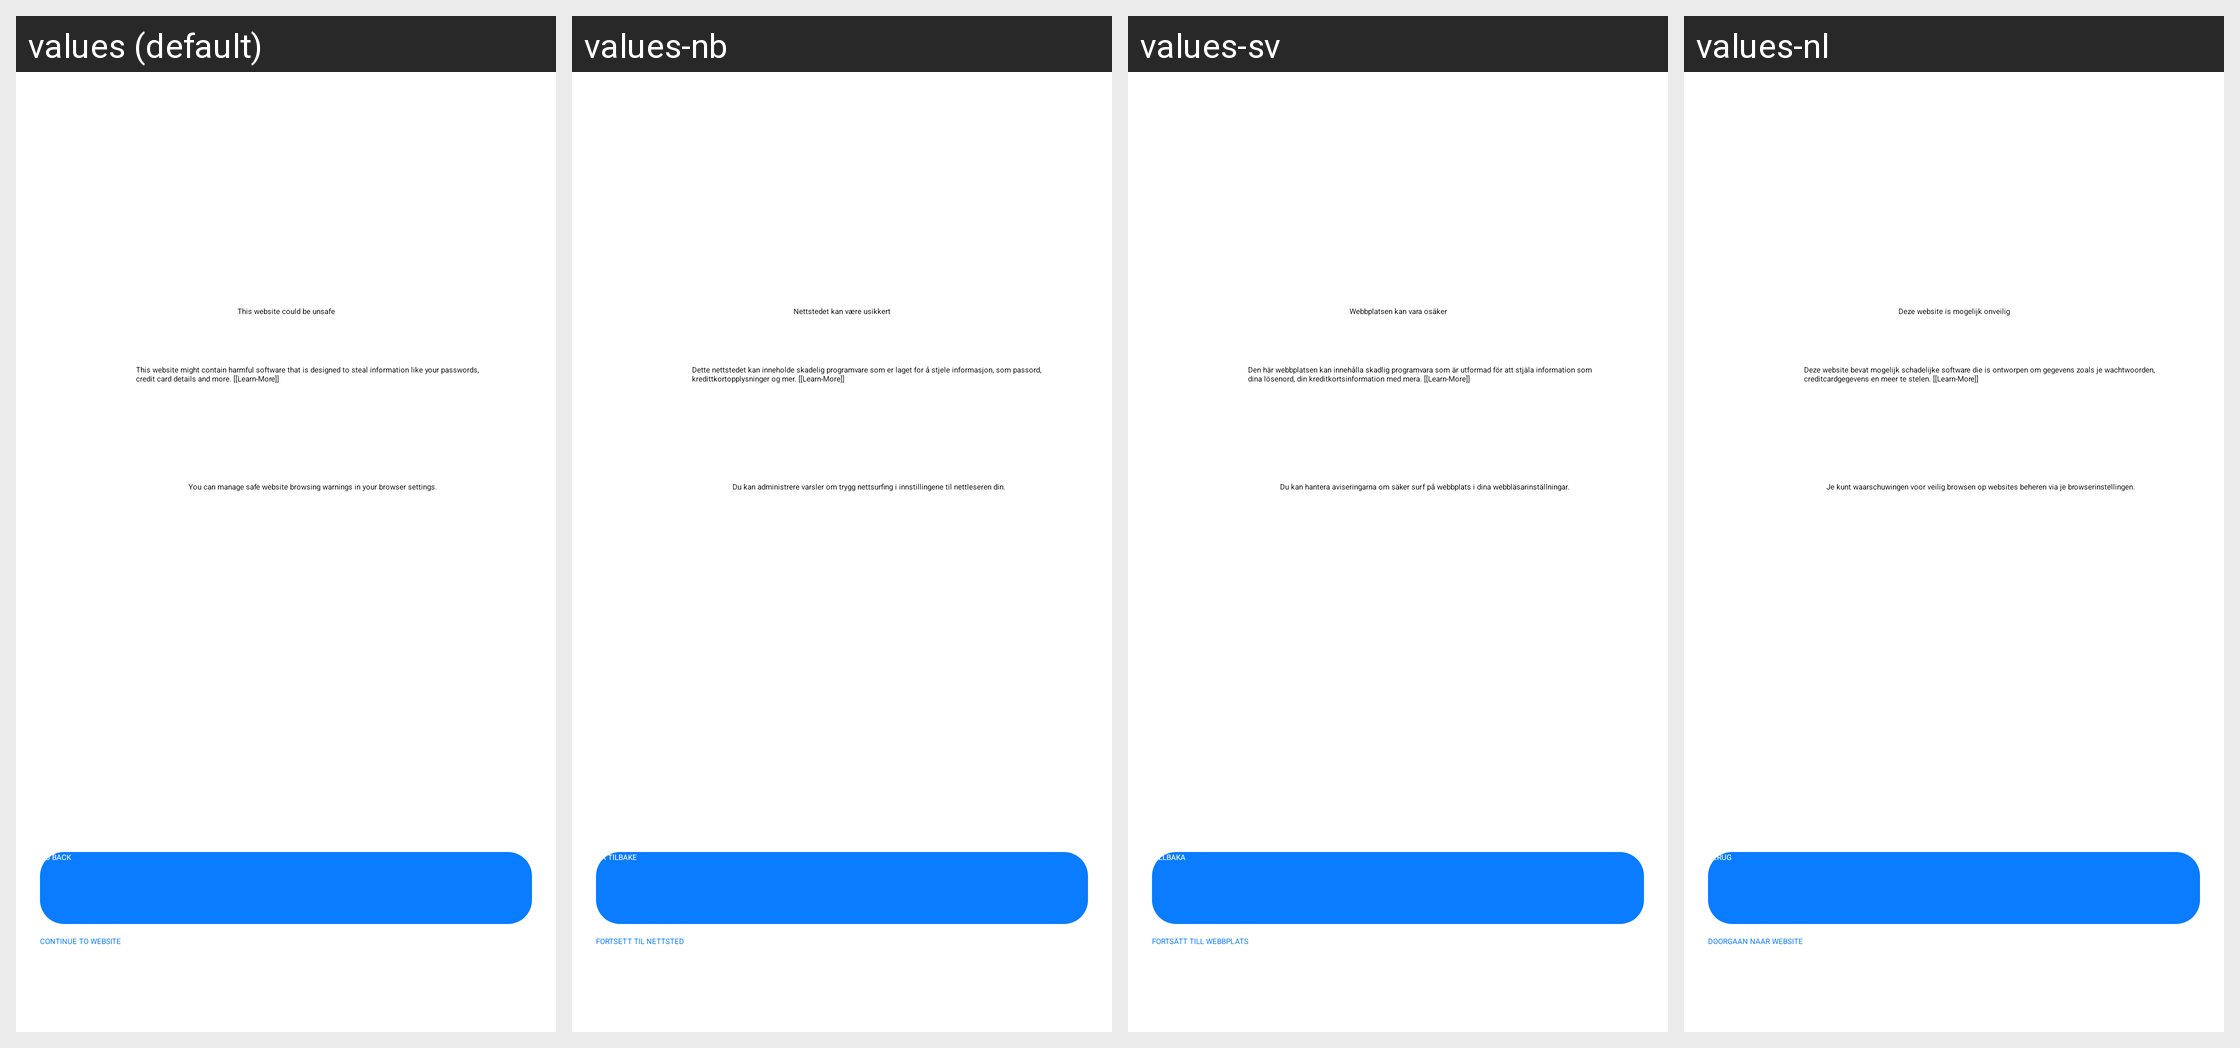

Strings drawn on this Android screen and how each of the app's shown locales translates them:
Android screen res/layout/safe_browsing_warning_headline.xml rendered under 4 locales, left to right: values (default), values-nb, values-sv, values-nl. Device: Nexus 5 (rendered at 1080×1920; each locale shown at half size, 540×960, under a caption strip naming it); theme Theme.MsqrdPlayer.
Other locales in the repository, not shown: values-af, values-am, values-ar, values-as, values-az, values-be, values-bg, values-bn, values-bs, values-ca, values-cb, values-cs, values-cx, values-da, values-de, values-el, values-en-rGB, values-en-rXC, values-es, values-es-rES, values-es-rUS, values-et, values-eu, values-fa, values-fb, values-fb-rLS, values-fi, values-fr, values-fr-rCA, values-gl, values-gn, values-gu, values-ha, values-hi, values-hr, values-hu, values-hy, values-id, values-in, values-is, values-it, values-iw, values-ja, values-jv, values-ka, values-kk, values-km, values-kn, values-ko, values-ku, values-ky, values-lo, values-lt, values-lv, values-mg, values-mk, values-ml, values-mn, values-mr, values-ms, values-my, values-ne, values-om, values-or, values-pa, values-pl, values-ps, values-pt, values-pt-rBR, values-pt-rPT, values-qz, values-ro, values-ru, values-rw, values-si, values-sk, values-sl, values-sn, values-so, values-sq, values-sr, values-sw, values-ta, values-te, values-tg, values-th, values-tl, values-tr, values-uk, values-ur, values-uz, values-vi, values-zh-rCN, values-zh-rHK, values-zh-rTW, values-zu.
Strings drawn on this screen, with the default value and each locale's value (text and hints the layout hard-codes, and strings that could not be matched under every locale, appear in the picture but are not listed):

__external__safe_browsing_header
  values: This website could be unsafe
  values-nb: Nettstedet kan være usikkert
  values-sv: Webbplatsen kan vara osäker
  values-nl: Deze website is mogelijk onveilig

__external__safe_browsing_description_1
  values: This website might contain harmful software that is designed to steal information like your passwords, credit card details and more. [[Learn-More]]
  values-nb: Dette nettstedet kan inneholde skadelig programvare som er laget for å stjele informasjon, som passord, kredittkortopplysninger og mer. [[Learn-More]]
  values-sv: Den här webbplatsen kan innehålla skadlig programvara som är utformad för att stjäla information som dina lösenord, din kreditkortsinformation med mera. [[Learn-More]]
  values-nl: Deze website bevat mogelijk schadelijke software die is ontworpen om gegevens zoals je wachtwoorden, creditcardgegevens en meer te stelen. [[Learn-More]]

__external__safe_browsing_description_2
  values: You can manage safe website browsing warnings in your browser settings.
  values-nb: Du kan administrere varsler om trygg nettsurfing i innstillingene til nettleseren din.
  values-sv: Du kan hantera aviseringarna om säker surf på webbplats i dina webbläsarinställningar.
  values-nl: Je kunt waarschuwingen voor veilig browsen op websites beheren via je browserinstellingen.

__external__safe_browsing_go_back_button
  values: Go back
  values-nb: Gå tilbake
  values-sv: Tillbaka
  values-nl: Terug

__external__safe_browsing_continue_to_website_button
  values: Continue to website
  values-nb: Fortsett til nettsted
  values-sv: FORTSÄTT TILL WEBBPLATS
  values-nl: DOORGAAN NAAR WEBSITE
